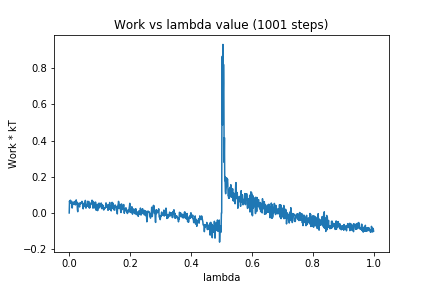

Source data for this figure (header and first rows):
0, 0.0
1, 0.06623
2, 0.05437
3, 0.06865
4, 0.07049
5, 0.06497
6, 0.05914
7, 0.0529
8, 0.06427
9, 0.02833
10, 0.02736
11, 0.05337
12, 0.04959
13, 0.0534
14, 0.05937
15, 0.04869
16, 0.05642
17, 0.05897
18, 0.06324
19, 0.04743
20, 0.04445
21, 0.04626
22, 0.05386
23, 0.07214
24, 0.04815
25, 0.0609
26, 0.05251
27, 0.01738
28, 0.006883
29, 0.04493
30, 0.0365
31, 0.04517
32, 0.0543
33, 0.04185
34, 0.03306
35, 0.05365
36, 0.04861
37, 0.0548
38, 0.05688
39, 0.0549
40, 0.05712
41, 0.06135
42, 0.06405
43, 0.05279
44, 0.04577
45, 0.03065
46, 0.02277
47, 0.0393
48, 0.05359
49, 0.04247
50, 0.0382
51, 0.05451
52, 0.05336
53, 0.06935
54, 0.02959
55, 0.02653
56, 0.03484
57, 0.04654
58, 0.04108
59, 0.03721
60, 0.06414
... 940 more rows
